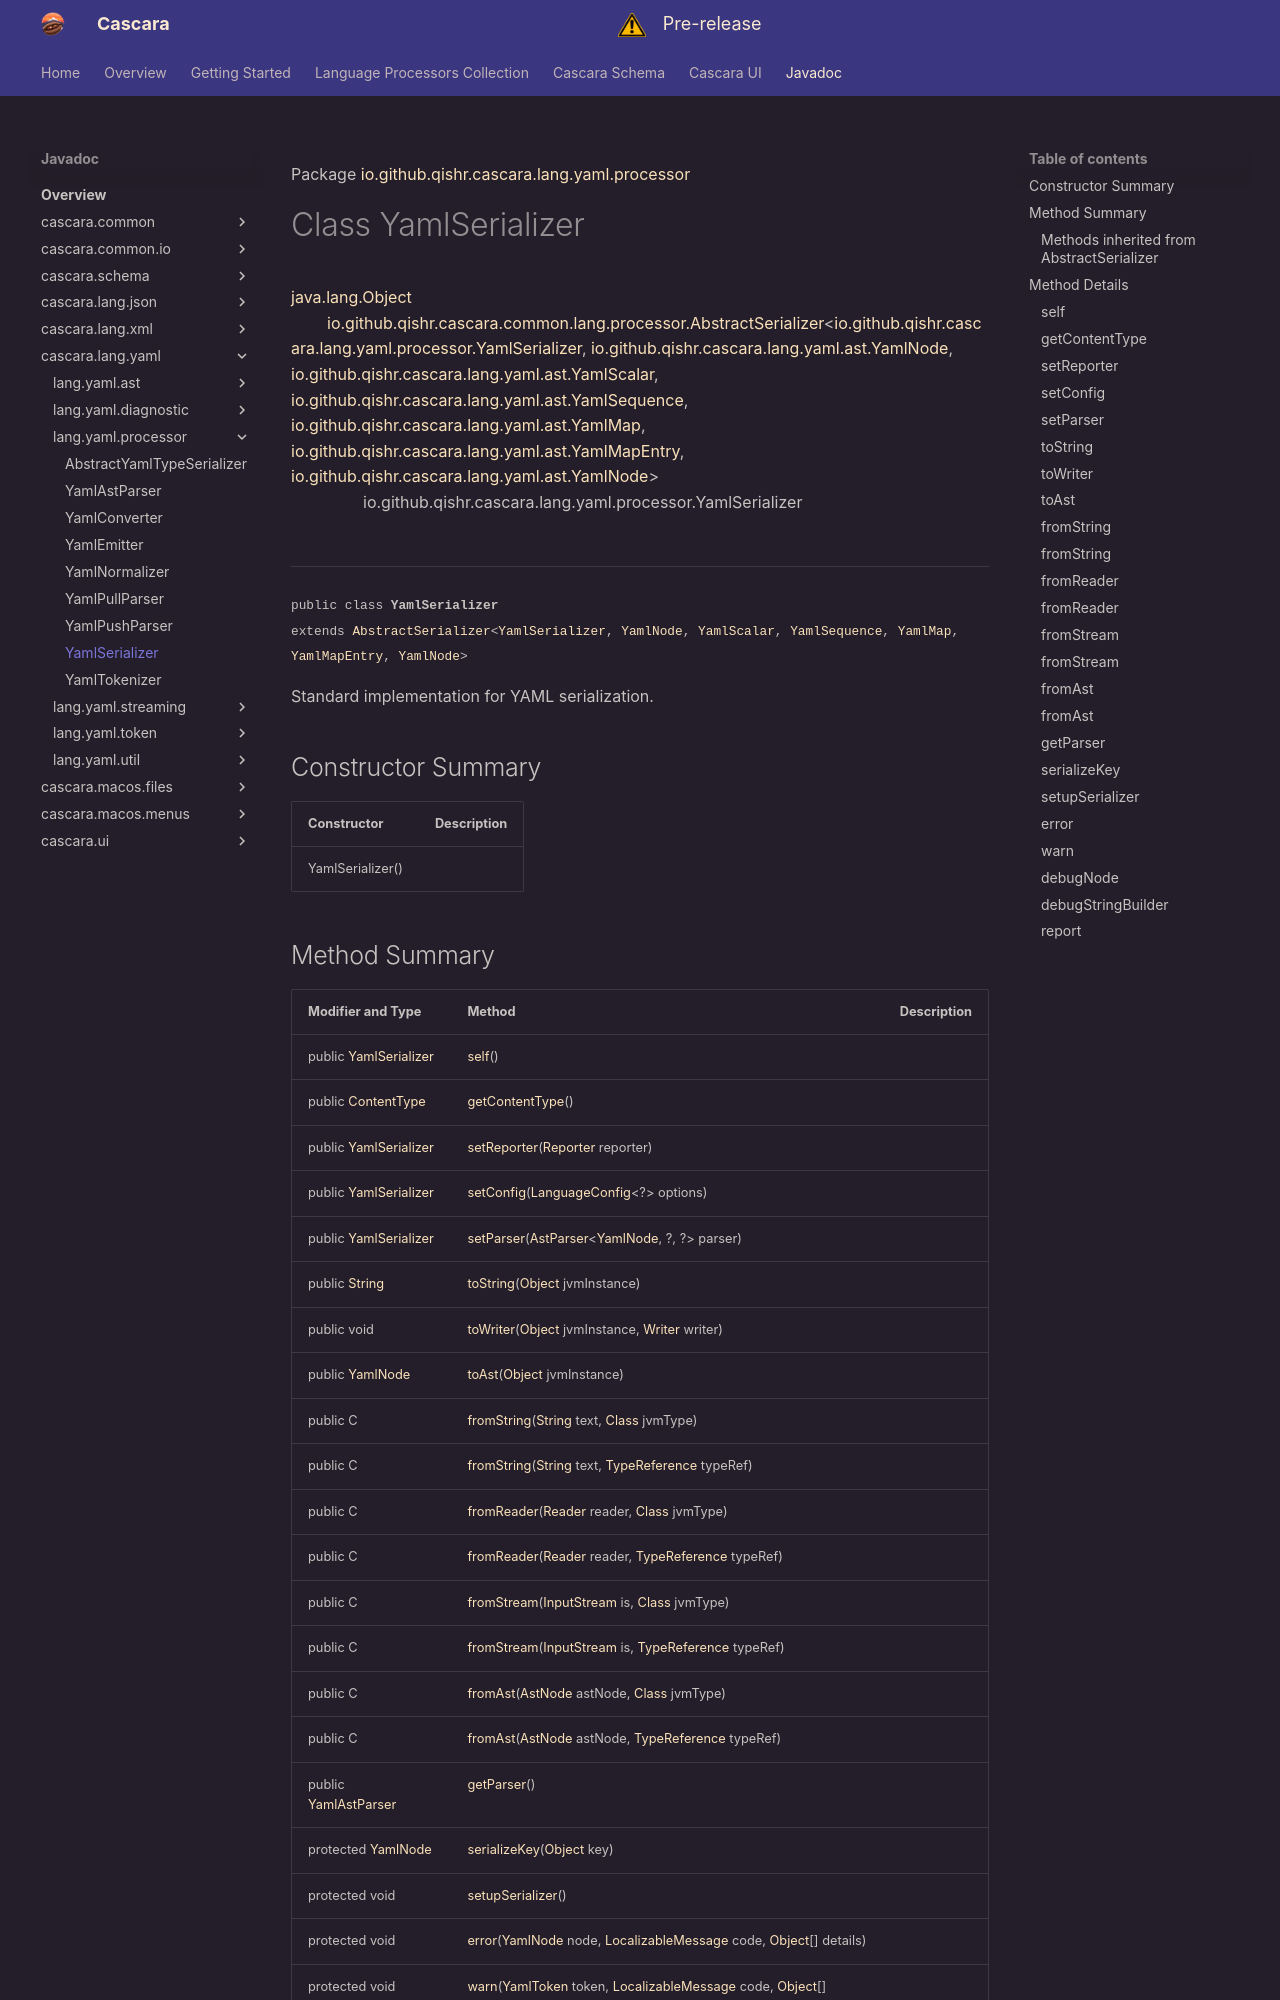

repository: qishr/qishr.github.io · page: javadoc/latest/cascara.lang.yaml/io/github/qishr/cascara/lang/yaml/processor/YamlSerializer/index.html · generator: mkdocs

Package [io.github.qishr.cascara.lang.yaml.processor](index.md)

# Class YamlSerializer
[java.lang.Object](https://docs.oracle.com/en/java/javase/24/docs/api/java.base/java/lang/Object.html)<br/>
        [io.github.qishr.cascara.common.lang.processor.AbstractSerializer](../../../../../../../../cascara.common/io/github/qishr/cascara/common/lang/processor/AbstractSerializer.md)<[io.github.qishr.cascara.lang.yaml.processor.YamlSerializer](../../../../../../../io/github/qishr/cascara/lang/yaml/processor/YamlSerializer.md), [io.github.qishr.cascara.lang.yaml.ast.YamlNode](../../../../../../../io/github/qishr/cascara/lang/yaml/ast/YamlNode.md), [io.github.qishr.cascara.lang.yaml.ast.YamlScalar](../../../../../../../io/github/qishr/cascara/lang/yaml/ast/YamlScalar.md), [io.github.qishr.cascara.lang.yaml.ast.YamlSequence](../../../../../../../io/github/qishr/cascara/lang/yaml/ast/YamlSequence.md), [io.github.qishr.cascara.lang.yaml.ast.YamlMap](../../../../../../../io/github/qishr/cascara/lang/yaml/ast/YamlMap.md), [io.github.qishr.cascara.lang.yaml.ast.YamlMapEntry](../../../../../../../io/github/qishr/cascara/lang/yaml/ast/YamlMapEntry.md), [io.github.qishr.cascara.lang.yaml.ast.YamlNode](../../../../../../../io/github/qishr/cascara/lang/yaml/ast/YamlNode.md)><br/>
                io.github.qishr.cascara.lang.yaml.processor.YamlSerializer<br/>
<br/>

----

<span style="font-family: monospace; font-size: 80%;">public class __YamlSerializer__<br/>extends [AbstractSerializer](../../../../../../../../cascara.common/io/github/qishr/cascara/common/lang/processor/AbstractSerializer.md)<[YamlSerializer](../../../../../../../io/github/qishr/cascara/lang/yaml/processor/YamlSerializer.md), [YamlNode](../../../../../../../io/github/qishr/cascara/lang/yaml/ast/YamlNode.md), [YamlScalar](../../../../../../../io/github/qishr/cascara/lang/yaml/ast/YamlScalar.md), [YamlSequence](../../../../../../../io/github/qishr/cascara/lang/yaml/ast/YamlSequence.md), [YamlMap](../../../../../../../io/github/qishr/cascara/lang/yaml/ast/YamlMap.md), [YamlMapEntry](../../../../../../../io/github/qishr/cascara/lang/yaml/ast/YamlMapEntry.md), [YamlNode](../../../../../../../io/github/qishr/cascara/lang/yaml/ast/YamlNode.md)>
</span>

Standard implementation for YAML serialization.


## Constructor Summary

| Constructor      | Description |
|------------------|-------------|
| YamlSerializer() |             |
